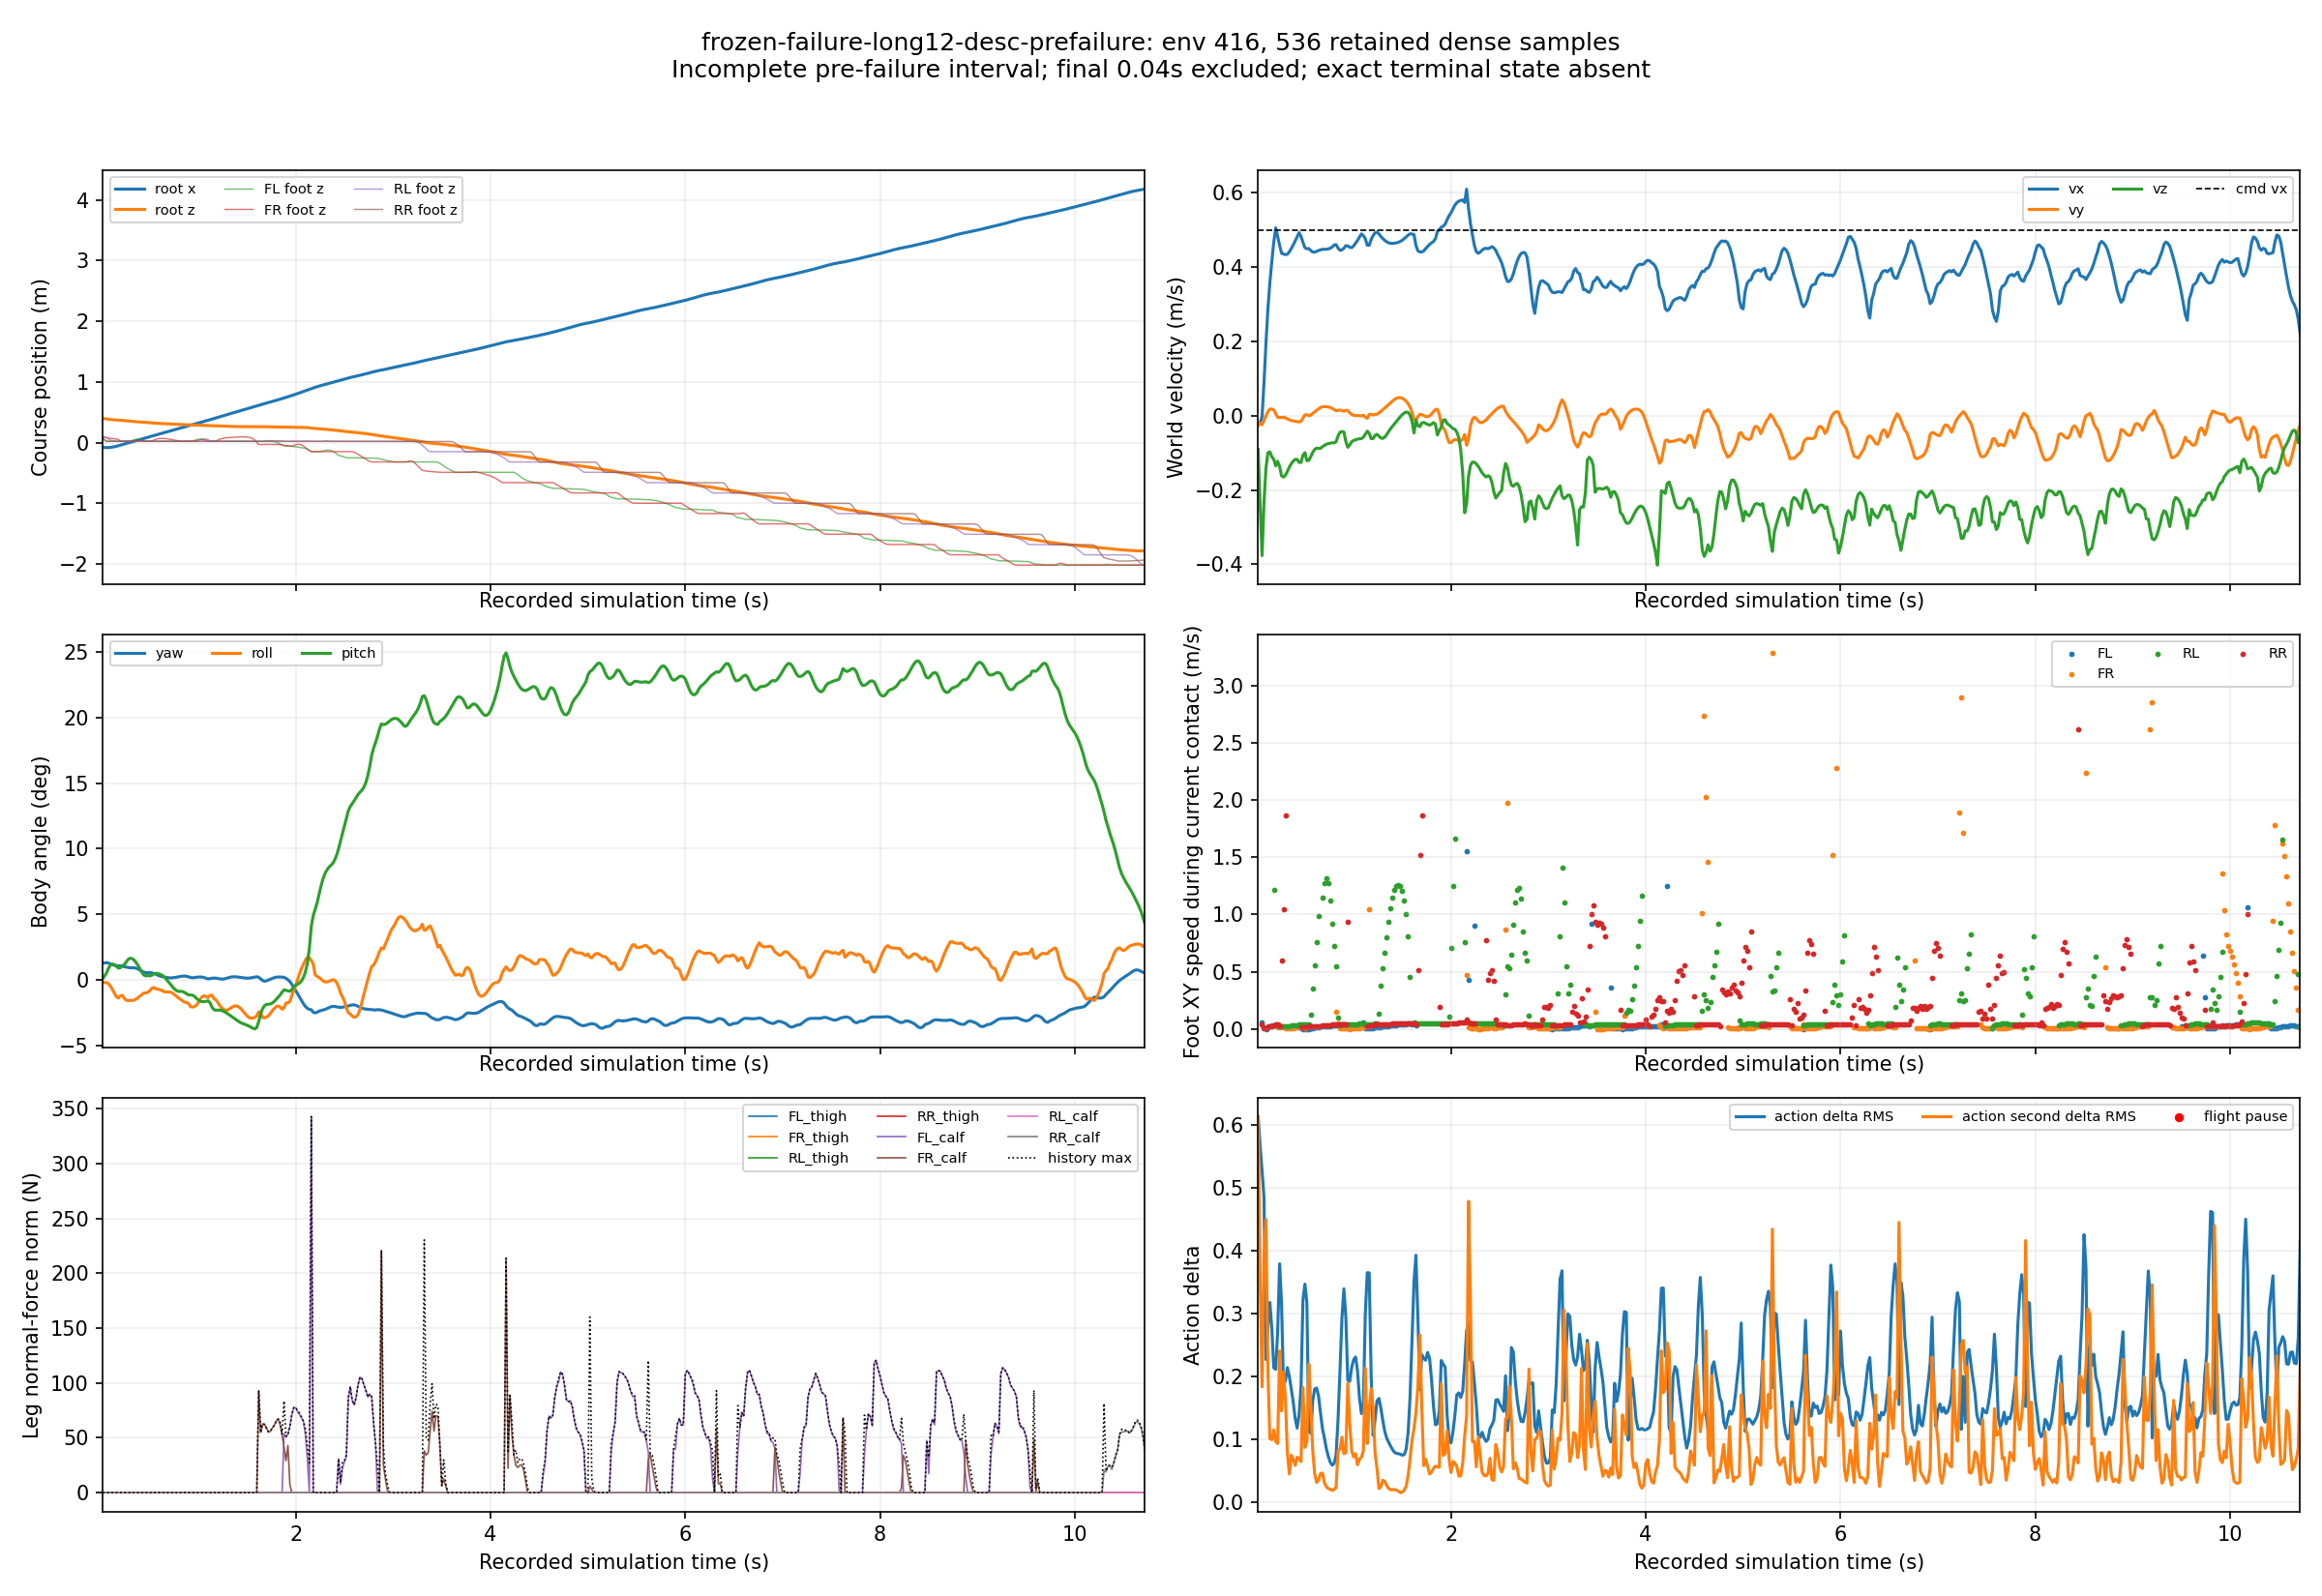

Source data for this figure (header and first rows):
frame_index, encoded_pts_s, nominal_simulation_time_s, trace_time_s, environment_id, case_id, active, root_relative_xyz_x_m, root_relative_xyz_y_m, root_relative_xyz_z_m, root_linear_velocity_w_x_m_s, root_linear_velocity_w_y_m_s, root_linear_velocity_w_z_m_s, yaw_roll_pitch_yaw_rad, yaw_roll_pitch_roll_rad, yaw_roll_pitch_pitch_rad, command_vx_vy_yaw_vx_m_s, command_vx_vy_yaw_vy_m_s, command_vx_vy_yaw_yaw_rate_rad_s, FL_foot_relative_x_m, FL_foot_relative_y_m, FL_foot_relative_z_m, FL_foot_horizontal_speed_m_s, FL_foot_history_contact
0, 0.0, 0.02, 0.02, 416, 13, 1, -0.08021, -0.0241, 0.3997, -0.02427, -0.02677, -0.09076, 0.02303, -0.002646, 0.001901, 0.5, -0.0, -0.0241, 0.09952, 0.1459, 0.07822, 1.29, 0
1, 0.02, 0.04, 0.04, 416, 13, 1, -0.08064, -0.02455, 0.3968, -0.0188, -0.01971, -0.2435, 0.02255, -0.003534, 0.006146, 0.5, -0.0, -0.02303, 0.06364, 0.1157, 0.03598, 2.923, 0
2, 0.04, 0.06, 0.06, 416, 13, 1, -0.08093, -0.02498, 0.3903, -0.002438, -0.02412, -0.3765, 0.02326, -0.003449, 0.01017, 0.5, -0.0, -0.02255, 0.04294, 0.09381, 0.02273, 0.05827, 1
3, 0.06, 0.08, 0.08, 416, 13, 1, -0.08001, -0.0253, 0.3845, 0.0905, -0.0126, -0.2321, 0.02248, -0.005137, 0.01632, 0.5, -0.0, -0.02326, 0.04213, 0.09379, 0.02285, 0.01091, 1
4, 0.08, 0.1, 0.1, 416, 13, 1, -0.07713, -0.02537, 0.381, 0.196, -8.72608507052064e-05, -0.1401, 0.0212, -0.008612, 0.02068, 0.5, -0.0, -0.02248, 0.04185, 0.09378, 0.02287, 0.001616, 1
5, 0.1, 0.12, 0.12, 416, 13, 1, -0.07232, -0.0252, 0.3787, 0.2877, 0.01132, -0.09955, 0.0202, -0.01298, 0.02136, 0.5, -0.0, -0.0212, 0.04205, 0.09377, 0.02284, 0.01566, 1
6, 0.12, 0.14, 0.14, 416, 13, 1, -0.06591, -0.02486, 0.3768, 0.3586, 0.0179, -0.0973, 0.01959, -0.01794, 0.02013, 0.5, -0.0, -0.0202, 0.04221, 0.09373, 0.02279, 0.02597, 1
7, 0.14, 0.16, 0.16, 416, 13, 1, -0.05823, -0.02448, 0.3747, 0.4154, 0.01799, -0.1102, 0.01921, -0.02219, 0.01796, 0.5, -0.0, -0.01959, 0.04253, 0.09375, 0.02271, 0.02993, 1
8, 0.16, 0.18, 0.18, 416, 13, 1, -0.04943, -0.02413, 0.3724, 0.4673, 0.01526, -0.1171, 0.01895, -0.02397, 0.01588, 0.5, -0.0, -0.01921, 0.043, 0.0938, 0.02263, 0.03316, 1
9, 0.18, 0.2, 0.2, 416, 13, 1, -0.03968, -0.02393, 0.3699, 0.5058, 0.006181, -0.1348, 0.01882, -0.02088, 0.01642, 0.5, -0.0, -0.01895, 0.04357, 0.09386, 0.02255, 0.03362, 1
10, 0.2, 0.22, 0.22, 416, 13, 1, -0.02971, -0.02392, 0.3672, 0.4826, -0.004388, -0.1227, 0.0184, -0.02032, 0.01913, 0.5, -0.0, -0.01882, 0.04419, 0.09392, 0.02247, 0.03185, 1
11, 0.22, 0.24, 0.24, 416, 13, 1, -0.02027, -0.02398, 0.3646, 0.459, -0.004841, -0.1367, 0.0178, -0.0242, 0.02058, 0.5, -0.0, -0.0184, 0.04493, 0.094, 0.02239, 0.02608, 1
12, 0.24, 0.26, 0.26, 416, 13, 1, -0.01132, -0.02407, 0.3615, 0.4378, -0.005047, -0.1618, 0.0173, -0.02689, 0.02406, 0.5, -0.0, -0.0178, 0.07043, 0.102, 0.02437, 2.017, 0
13, 0.26, 0.28, 0.28, 416, 13, 1, -0.002612, -0.02415, 0.3582, 0.4352, -0.003858, -0.1652, 0.01669, -0.02727, 0.02762, 0.5, -0.0, -0.0173, 0.1223, 0.119, 0.02693, 2.953, 0
14, 0.28, 0.3, 0.3, 416, 13, 1, 0.006039, -0.02427, 0.3549, 0.4339, -0.005667, -0.1603, 0.01631, -0.02701, 0.02905, 0.5, -0.0, -0.01669, 0.1845, 0.1355, 0.03142, 3.237, 0
15, 0.3, 0.32, 0.32, 416, 13, 1, 0.01468, -0.02443, 0.3517, 0.435, -0.008232, -0.1497, 0.01631, -0.02719, 0.02854, 0.5, -0.0, -0.01631, 0.2484, 0.145, 0.03869, 3.104, 0
16, 0.32, 0.34, 0.34, 416, 13, 1, 0.02338, -0.02464, 0.3488, 0.4414, -0.01095, -0.1381, 0.01628, -0.0267, 0.0266, 0.5, -0.0, -0.01631, 0.3069, 0.1455, 0.04735, 2.693, 0
17, 0.34, 0.36, 0.36, 416, 13, 1, 0.03224, -0.02489, 0.3461, 0.4503, -0.01285, -0.1291, 0.01579, -0.02532, 0.02358, 0.5, -0.0, -0.01628, 0.3556, 0.1392, 0.05489, 2.185, 0
18, 0.36, 0.38, 0.38, 416, 13, 1, 0.04128, -0.02514, 0.3435, 0.46, -0.01408, -0.1221, 0.01472, -0.02347, 0.01961, 0.5, -0.0, -0.01579, 0.3928, 0.1296, 0.05861, 1.653, 0
19, 0.38, 0.4, 0.4, 416, 13, 1, 0.05053, -0.02541, 0.3411, 0.4706, -0.01492, -0.1176, 0.01325, -0.02148, 0.01493, 0.5, -0.0, -0.01472, 0.4185, 0.1189, 0.05654, 1.139, 0
20, 0.4, 0.42, 0.42, 416, 13, 1, 0.06002, -0.0257, 0.3386, 0.4821, -0.01577, -0.1175, 0.01175, -0.0192, 0.01034, 0.5, -0.0, -0.01325, 0.4328, 0.1086, 0.04769, 0.6748, 0
21, 0.42, 0.44, 0.44, 416, 13, 1, 0.06974, -0.026, 0.3361, 0.493, -0.0167, -0.1257, 0.01057, -0.01733, 0.00679, 0.5, -0.0, -0.01175, 0.4352, 0.09883, 0.0319, 0.4862, 0
22, 0.44, 0.46, 0.46, 416, 13, 1, 0.07958, -0.0263, 0.3334, 0.4826, -0.01482, -0.1256, 0.0099, -0.01722, 0.005489, 0.5, -0.0, -0.01057, 0.4327, 0.09445, 0.02374, 0.008994, 1
23, 0.46, 0.48, 0.48, 416, 13, 1, 0.0891, -0.02651, 0.3311, 0.4667, -0.005612, -0.1062, 0.009745, -0.01623, 0.005944, 0.5, -0.0, -0.0099, 0.4326, 0.09443, 0.0238, 0.001347, 1
24, 0.48, 0.5, 0.5, 416, 13, 1, 0.09832, -0.02655, 0.329, 0.4525, 0.002155, -0.09936, 0.009919, -0.01446, 0.005606, 0.5, -0.0, -0.009745, 0.4326, 0.09443, 0.02383, 0.002198, 1
25, 0.5, 0.52, 0.52, 416, 13, 1, 0.1073, -0.02648, 0.3268, 0.4495, 0.002999, -0.121, 0.009627, -0.01117, 0.006231, 0.5, -0.0, -0.009919, 0.4326, 0.09444, 0.02384, 0.0005797, 1
26, 0.52, 0.54, 0.54, 416, 13, 1, 0.1163, -0.02644, 0.3243, 0.4501, 8.185326441889629e-05, -0.1201, 0.008852, -0.009953, 0.008079, 0.5, -0.0, -0.009627, 0.4326, 0.09443, 0.02382, 0.002038, 1
27, 0.54, 0.56, 0.56, 416, 13, 1, 0.1253, -0.02638, 0.3221, 0.4449, 0.001784, -0.1098, 0.007882, -0.01124, 0.008968, 0.5, -0.0, -0.008852, 0.4327, 0.09442, 0.0238, 0.006412, 1
28, 0.56, 0.58, 0.58, 416, 13, 1, 0.1341, -0.02625, 0.32, 0.4408, 0.006376, -0.09874, 0.006737, -0.01213, 0.008678, 0.5, -0.0, -0.007882, 0.4329, 0.09441, 0.0238, 0.01027, 1
29, 0.58, 0.6, 0.6, 416, 13, 1, 0.1428, -0.02605, 0.3181, 0.4408, 0.01058, -0.09067, 0.005627, -0.0125, 0.00802, 0.5, -0.0, -0.006737, 0.4331, 0.0944, 0.02379, 0.01276, 1
30, 0.6, 0.62, 0.62, 416, 13, 1, 0.1515, -0.02577, 0.3163, 0.4426, 0.0145, -0.08734, 0.004787, -0.01353, 0.006963, 0.5, -0.0, -0.005627, 0.4333, 0.0944, 0.02377, 0.01504, 1
31, 0.62, 0.64, 0.64, 416, 13, 1, 0.1603, -0.02542, 0.3144, 0.445, 0.01863, -0.08804, 0.004202, -0.01499, 0.005269, 0.5, -0.0, -0.004787, 0.4336, 0.09442, 0.02375, 0.01702, 1
32, 0.64, 0.66, 0.66, 416, 13, 1, 0.1692, -0.025, 0.3126, 0.4466, 0.02203, -0.08773, 0.003712, -0.01579, 0.002809, 0.5, -0.0, -0.004202, 0.4339, 0.09443, 0.02373, 0.01953, 1
33, 0.66, 0.68, 0.68, 416, 13, 1, 0.1781, -0.02451, 0.3108, 0.4482, 0.02416, -0.08348, 0.003279, -0.01571, -0.0002762, 0.5, -0.0, -0.003712, 0.4343, 0.09446, 0.02371, 0.02186, 1
34, 0.68, 0.7, 0.7, 416, 13, 1, 0.187, -0.02402, 0.3091, 0.4481, 0.02462, -0.07969, 0.003001, -0.01566, -0.003458, 0.5, -0.0, -0.003279, 0.4348, 0.0945, 0.02368, 0.02366, 1
35, 0.7, 0.72, 0.72, 416, 13, 1, 0.1959, -0.02352, 0.3075, 0.4482, 0.02438, -0.07671, 0.002923, -0.01636, -0.006708, 0.5, -0.0, -0.003001, 0.4352, 0.09454, 0.02366, 0.02506, 1
36, 0.72, 0.74, 0.74, 416, 13, 1, 0.2049, -0.02304, 0.3059, 0.4492, 0.02367, -0.07514, 0.003077, -0.0179, -0.009779, 0.5, -0.0, -0.002923, 0.4357, 0.09459, 0.02364, 0.02626, 1
37, 0.74, 0.76, 0.76, 416, 13, 1, 0.2138, -0.02258, 0.3043, 0.4512, 0.02221, -0.07392, 0.003418, -0.01995, -0.01243, 0.5, -0.0, -0.003077, 0.4363, 0.09464, 0.02361, 0.02736, 1
38, 0.76, 0.78, 0.78, 416, 13, 1, 0.2229, -0.02216, 0.3028, 0.4545, 0.01985, -0.07277, 0.003888, -0.02212, -0.01432, 0.5, -0.0, -0.003418, 0.4368, 0.09469, 0.02358, 0.02842, 1
39, 0.78, 0.8, 0.8, 416, 13, 1, 0.232, -0.02179, 0.3013, 0.4596, 0.0168, -0.07315, 0.00441, -0.02408, -0.01516, 0.5, -0.0, -0.003888, 0.4374, 0.09475, 0.02355, 0.02949, 1
40, 0.8, 0.82, 0.82, 416, 13, 1, 0.2413, -0.02149, 0.2998, 0.4608, 0.01359, -0.0699, 0.004892, -0.02585, -0.01499, 0.5, -0.0, -0.00441, 0.438, 0.0948, 0.02352, 0.03077, 1
41, 0.82, 0.84, 0.84, 416, 13, 1, 0.2504, -0.0212, 0.2986, 0.4516, 0.01455, -0.05464, 0.005207, -0.02809, -0.01533, 0.5, -0.0, -0.004892, 0.4386, 0.09485, 0.02348, 0.03292, 1
42, 0.84, 0.86, 0.86, 416, 13, 1, 0.2594, -0.0209, 0.2975, 0.4455, 0.01525, -0.04442, 0.005335, -0.02941, -0.01664, 0.5, -0.0, -0.005207, 0.4393, 0.0949, 0.02345, 0.03493, 1
43, 0.86, 0.88, 0.88, 416, 13, 1, 0.2684, -0.0206, 0.2966, 0.4468, 0.01425, -0.04256, 0.004994, -0.02981, -0.01831, 0.5, -0.0, -0.005335, 0.44, 0.09494, 0.02338, 0.03636, 1
44, 0.88, 0.9, 0.9, 416, 13, 1, 0.2774, -0.02031, 0.2956, 0.451, 0.01218, -0.04372, 0.00419, -0.03132, -0.01976, 0.5, -0.0, -0.004994, 0.4408, 0.09498, 0.02329, 0.03735, 1
45, 0.9, 0.92, 0.92, 416, 13, 1, 0.2865, -0.02004, 0.2945, 0.4581, 0.01491, -0.06937, 0.003398, -0.03532, -0.0198, 0.5, -0.0, -0.00419, 0.454, 0.1021, 0.02352, 1.272, 1
46, 0.92, 0.94, 0.94, 416, 13, 1, 0.2956, -0.01974, 0.2928, 0.4572, 0.014, -0.0849, 0.003043, -0.03589, -0.02006, 0.5, -0.0, -0.003398, 0.4886, 0.115, 0.02931, 2.113, 0
47, 0.94, 0.96, 0.96, 416, 13, 1, 0.3047, -0.01954, 0.2912, 0.4535, 0.0081, -0.07849, 0.003296, -0.03524, -0.02164, 0.5, -0.0, -0.003043, 0.5355, 0.1265, 0.03923, 2.469, 0
48, 0.96, 0.98, 0.98, 416, 13, 1, 0.3137, -0.01945, 0.2896, 0.4527, 0.003674, -0.07004, 0.00375, -0.03352, -0.02404, 0.5, -0.0, -0.003296, 0.5863, 0.1318, 0.05008, 2.466, 0
49, 0.98, 1.0, 1.0, 416, 13, 1, 0.3227, -0.01943, 0.2882, 0.4573, 0.001097, -0.0666, 0.004011, -0.02972, -0.02656, 0.5, -0.0, -0.00375, 0.635, 0.1304, 0.05804, 2.255, 0
50, 1.0, 1.02, 1.02, 416, 13, 1, 0.3318, -0.01943, 0.2869, 0.4644, 0.0003454, -0.06468, 0.004072, -0.0253, -0.0282, 0.5, -0.0, -0.004011, 0.6782, 0.1246, 0.06056, 1.951, 0
51, 1.02, 1.04, 1.04, 416, 13, 1, 0.3411, -0.01943, 0.2857, 0.4722, 0.0008373, -0.06305, 0.003907, -0.02194, -0.02878, 0.5, -0.0, -0.004072, 0.7138, 0.116, 0.05765, 1.572, 0
52, 1.04, 1.06, 1.06, 416, 13, 1, 0.3506, -0.01941, 0.2845, 0.481, -1.5821782653802074e-05, -0.0619, 0.003335, -0.02087, -0.02869, 0.5, -0.0, -0.003907, 0.74, 0.1065, 0.04909, 1.117, 0
53, 1.06, 1.08, 1.08, 416, 13, 1, 0.3602, -0.01939, 0.2833, 0.4896, -0.0004506, -0.06166, 0.002341, -0.02194, -0.02829, 0.5, -0.0, -0.003335, 0.7553, 0.0975, 0.03372, 0.6324, 0
54, 1.08, 1.1, 1.1, 416, 13, 1, 0.37, -0.01936, 0.2821, 0.4849, 0.001445, -0.0577, 0.001589, -0.02322, -0.02762, 0.5, -0.0, -0.002341, 0.7596, 0.09352, 0.02387, 0.05932, 1
55, 1.1, 1.12, 1.12, 416, 13, 1, 0.3797, -0.01939, 0.281, 0.4766, -0.004124, -0.0499, 0.001914, -0.02026, -0.03012, 0.5, -0.0, -0.001589, 0.7597, 0.09354, 0.02391, 0.005414, 1
56, 1.12, 1.14, 1.14, 416, 13, 1, 0.389, -0.01954, 0.2798, 0.4592, -0.006783, -0.04153, 0.002495, -0.02033, -0.03603, 0.5, -0.0, -0.001914, 0.7598, 0.09353, 0.02396, 0.006003, 1
57, 1.14, 1.16, 1.16, 416, 13, 1, 0.3982, -0.01952, 0.2789, 0.4589, 0.003723, -0.04724, 0.002643, -0.02434, -0.03937, 0.5, -0.0, -0.002495, 0.7599, 0.09353, 0.02398, 0.005236, 1
58, 1.16, 1.18, 1.18, 416, 13, 1, 0.4075, -0.01943, 0.2777, 0.4744, 0.003826, -0.06173, 0.00252, -0.02649, -0.04008, 0.5, -0.0, -0.002643, 0.7599, 0.09354, 0.02397, 0.004696, 1
59, 1.18, 1.2, 1.2, 416, 13, 1, 0.4171, -0.01934, 0.2765, 0.4852, 0.002278, -0.06131, 0.002074, -0.02993, -0.03984, 0.5, -0.0, -0.00252, 0.76, 0.09356, 0.02395, 0.008071, 1
... 476 more rows
